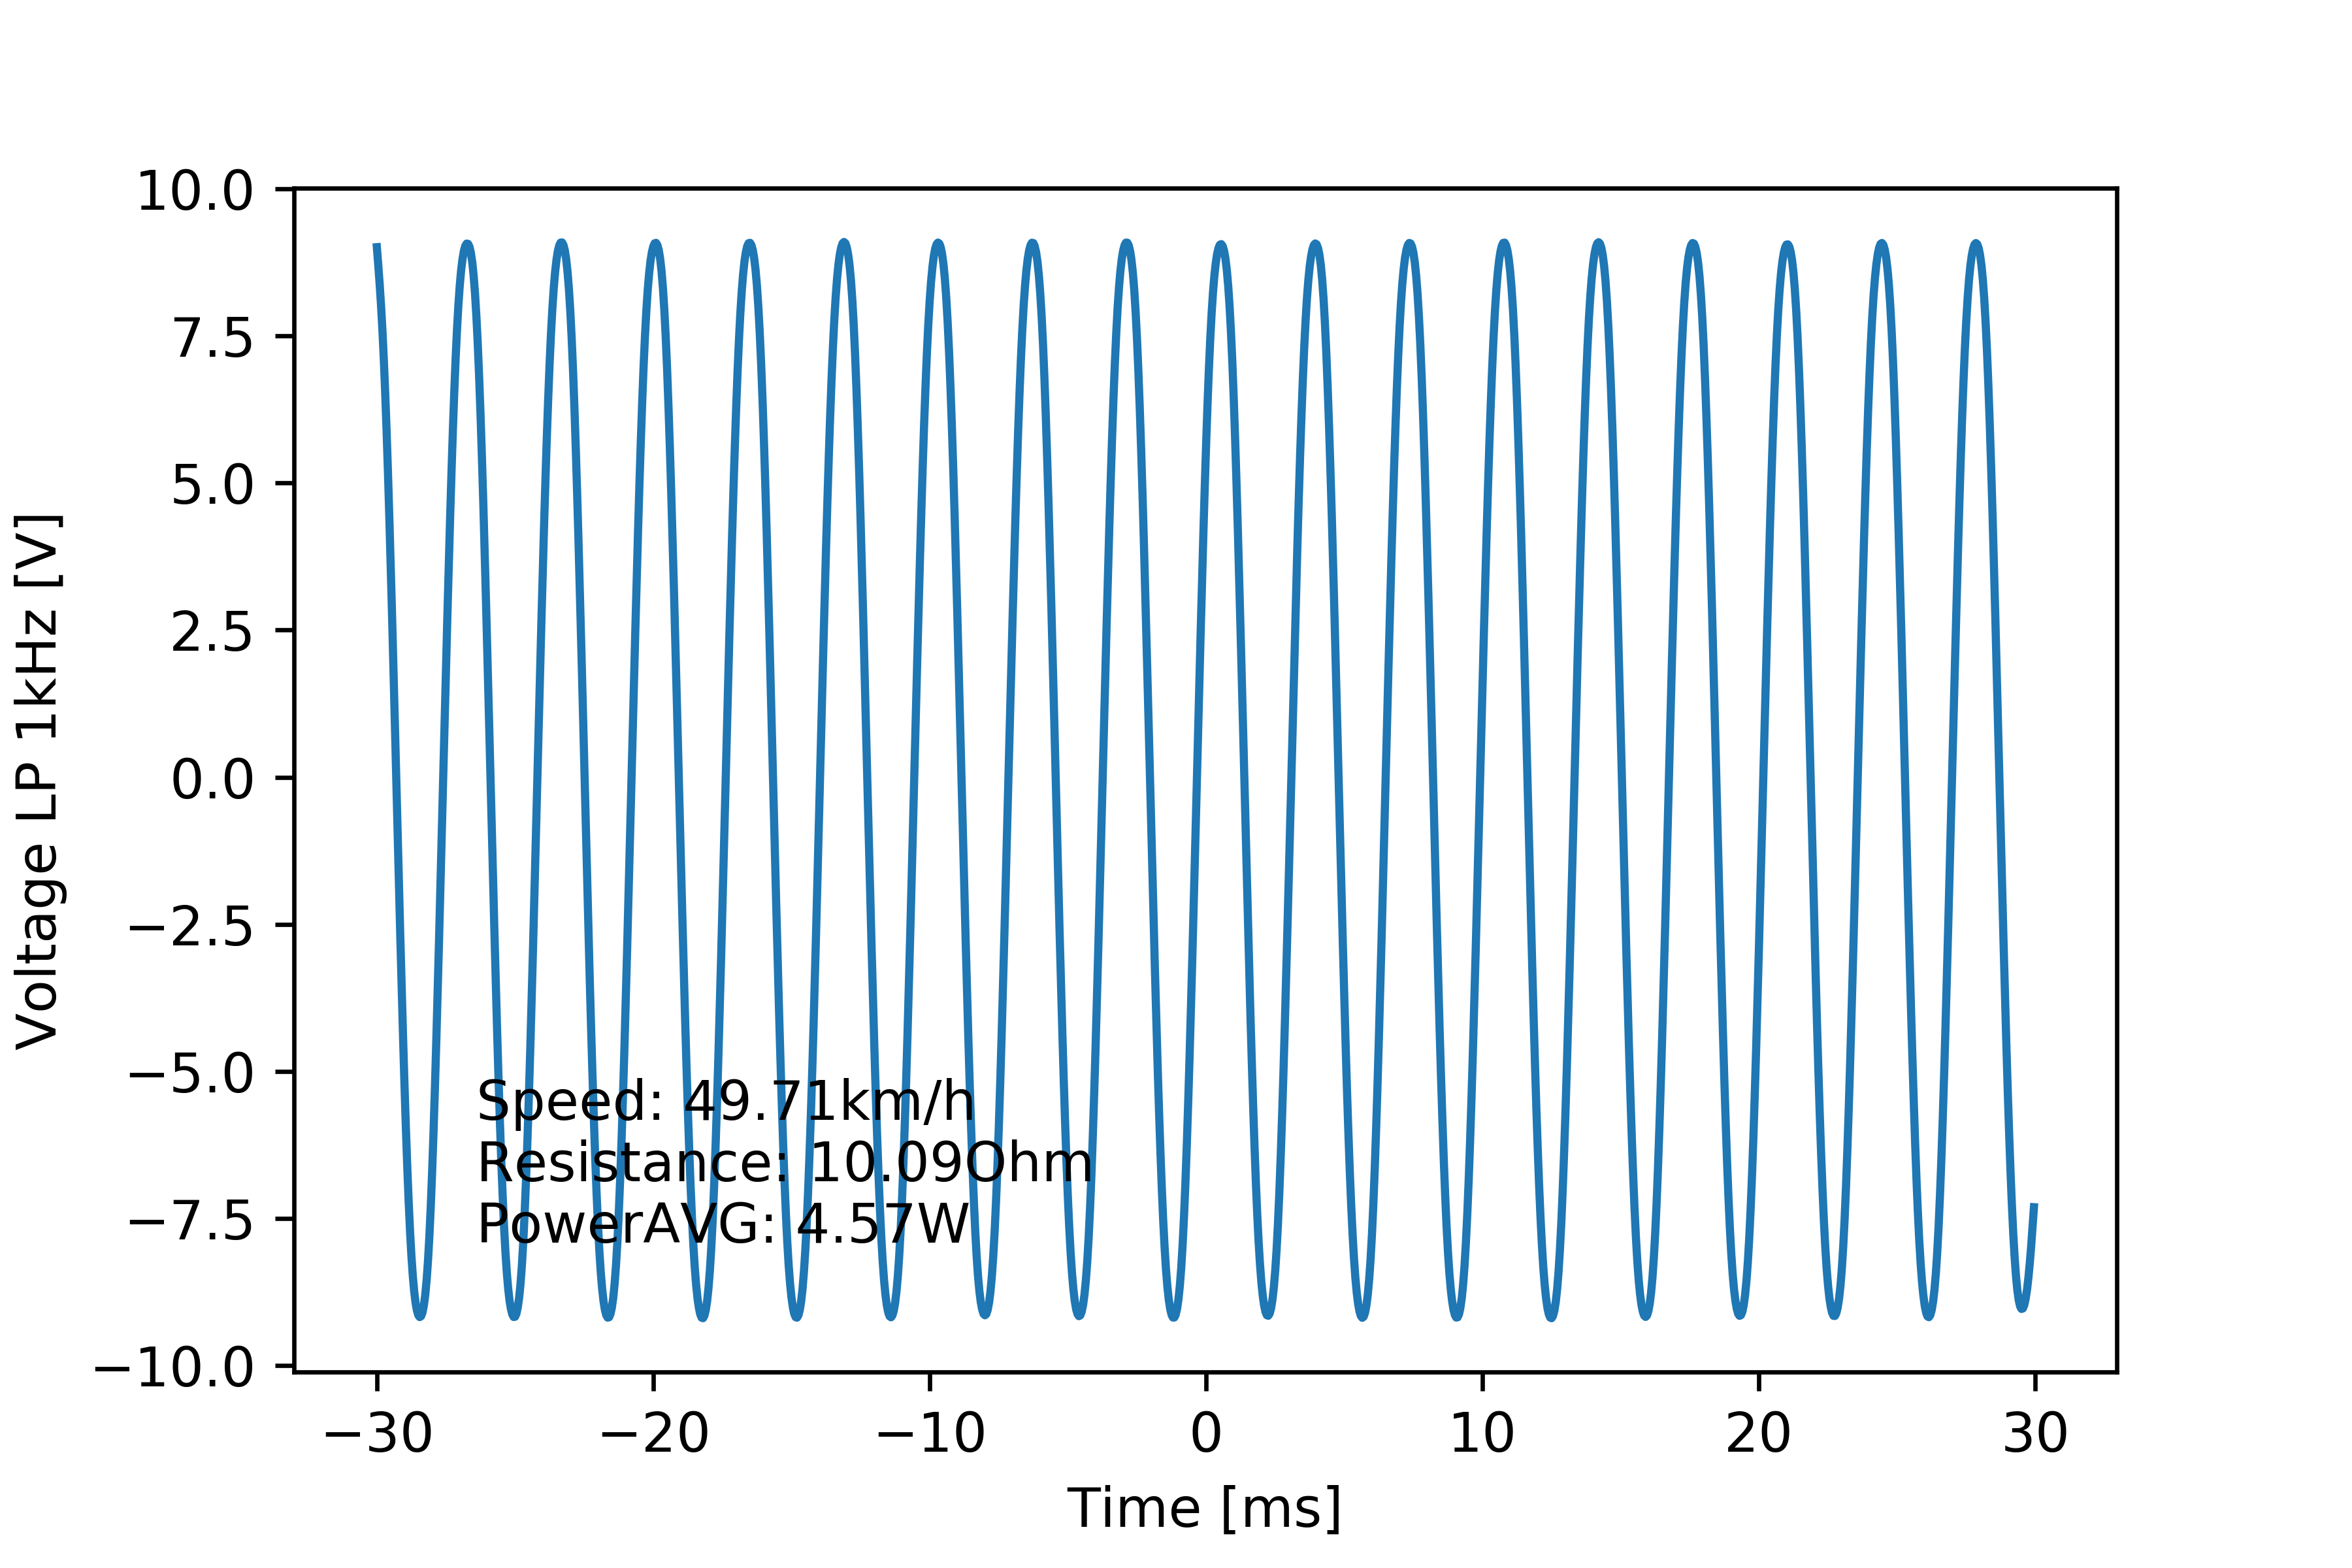

The file beside this chart, header and first rows:
# [TIME], [VOLT], [VOLT filtered 1kHz]
#
-2.999999999999999889e-02, 8.832000000000000739e+00, 9.006700045846633529e+00
-2.994999999999999746e-02, 8.464000000000000412e+00, 8.708927538907309085e+00
-2.989999999999999949e-02, 8.832000000000000739e+00, 8.388477063920067422e+00
-2.984999999999999806e-02, 8.371999999999999886e+00, 8.026633799705667371e+00
-2.980000000000000010e-02, 8.555999999999999162e+00, 7.607097566077778872e+00
-2.974999999999999867e-02, 7.359999999999999432e+00, 7.118375066416001040e+00
-2.969999999999999724e-02, 7.451999999999999957e+00, 6.554877008141806627e+00
-2.964999999999999927e-02, 5.796000000000000263e+00, 5.916714513873880144e+00
-2.959999999999999784e-02, 5.796000000000000263e+00, 5.208657095802471382e+00
-2.954999999999999988e-02, 4.048000000000000043e+00, 4.438661324888647286e+00
-2.949999999999999845e-02, 4.048000000000000043e+00, 3.616450328659003954e+00
-2.945000000000000048e-02, 2.208000000000000185e+00, 2.752418352028588977e+00
-2.939999999999999905e-02, 2.299999999999999822e+00, 1.856883771871438826e+00
-2.934999999999999762e-02, 5.520000000000000462e-01, 9.398211662938931177e-01
-2.929999999999999966e-02, 5.520000000000000462e-01, 1.114353461097454534e-02
-2.924999999999999822e-02, -1.471999999999999975e+00, -9.189142679656508994e-01
-2.920000000000000026e-02, -1.379999999999999893e+00, -1.839875422856671161e+00
-2.914999999999999883e-02, -3.219999999999999751e+00, -2.741377661154213108e+00
-2.909999999999999740e-02, -3.219999999999999751e+00, -3.613331442614762690e+00
-2.904999999999999943e-02, -4.967999999999999972e+00, -4.445983272939116659e+00
-2.899999999999999800e-02, -4.692000000000000171e+00, -5.229985364660704406e+00
-2.895000000000000004e-02, -6.532000000000000028e+00, -5.956280142819177392e+00
-2.889999999999999861e-02, -6.347999999999999865e+00, -6.616125669305835899e+00
-2.885000000000000064e-02, -7.911999999999999922e+00, -7.201700146917613843e+00
-2.879999999999999921e-02, -7.820000000000000284e+00, -7.707138993018688211e+00
-2.874999999999999778e-02, -8.832000000000000739e+00, -8.129672963161553412e+00
-2.869999999999999982e-02, -8.555999999999999162e+00, -8.470399886226973152e+00
-2.864999999999999838e-02, -8.923999999999999488e+00, -8.734135411637998558e+00
-2.860000000000000042e-02, -8.923999999999999488e+00, -8.928332472887882787e+00
-2.854999999999999899e-02, -8.555999999999999162e+00, -9.061489312595904622e+00
-2.849999999999999756e-02, -9.016000000000000014e+00, -9.141268375806896884e+00
-2.844999999999999959e-02, -8.647999999999999687e+00, -9.172886463714965188e+00
-2.839999999999999816e-02, -8.647999999999999687e+00, -9.158170010776702341e+00
-2.835000000000000020e-02, -9.016000000000000014e+00, -9.094996312615679201e+00
-2.829999999999999877e-02, -8.923999999999999488e+00, -8.977683719542596918e+00
-2.824999999999999734e-02, -8.555999999999999162e+00, -8.798350191837940315e+00
-2.819999999999999937e-02, -8.923999999999999488e+00, -8.548017672432195013e+00
-2.814999999999999794e-02, -8.555999999999999162e+00, -8.217767464763527485e+00
-2.809999999999999998e-02, -8.740000000000000213e+00, -7.800899015264346481e+00
-2.804999999999999855e-02, -7.267999999999999794e+00, -7.295129534826696016e+00
-2.799999999999999711e-02, -7.451999999999999957e+00, -6.703212928690035710e+00
-2.794999999999999915e-02, -5.703999999999999737e+00, -6.032055749078813811e+00
-2.789999999999999772e-02, -5.703999999999999737e+00, -5.291348354780593510e+00
-2.784999999999999976e-02, -4.048000000000000043e+00, -4.492169392274824702e+00
-2.779999999999999832e-02, -4.048000000000000043e+00, -3.645935977609152445e+00
-2.774999999999999689e-02, -2.208000000000000185e+00, -2.763882675094013752e+00
-2.769999999999999893e-02, -2.299999999999999822e+00, -1.856783437314557306e+00
-2.764999999999999750e-02, -3.679999999999999938e-01, -9.348048599760486743e-01
-2.759999999999999953e-02, -4.599999999999999645e-01, -7.498795578548489438e-03
-2.754999999999999810e-02, 1.379999999999999893e+00, 9.161100779841985231e-01
-2.750000000000000014e-02, 1.379999999999999893e+00, 1.827322571646902372e+00
-2.744999999999999871e-02, 3.128000000000000114e+00, 2.717541005852273095e+00
-2.739999999999999727e-02, 3.036000000000000032e+00, 3.578053740156003304e+00
-2.734999999999999931e-02, 4.876000000000000334e+00, 4.399800091830064375e+00
-2.729999999999999788e-02, 4.783999999999999808e+00, 5.173378059747543389e+00
-2.724999999999999992e-02, 6.347999999999999865e+00, 5.889385985906098853e+00
-2.719999999999999848e-02, 6.439999999999999503e+00, 6.538901750466098228e+00
-2.715000000000000052e-02, 7.820000000000000284e+00, 7.114249549780277349e+00
-2.709999999999999909e-02, 7.636000000000000121e+00, 7.610082318433177839e+00
... 1,141 more rows
